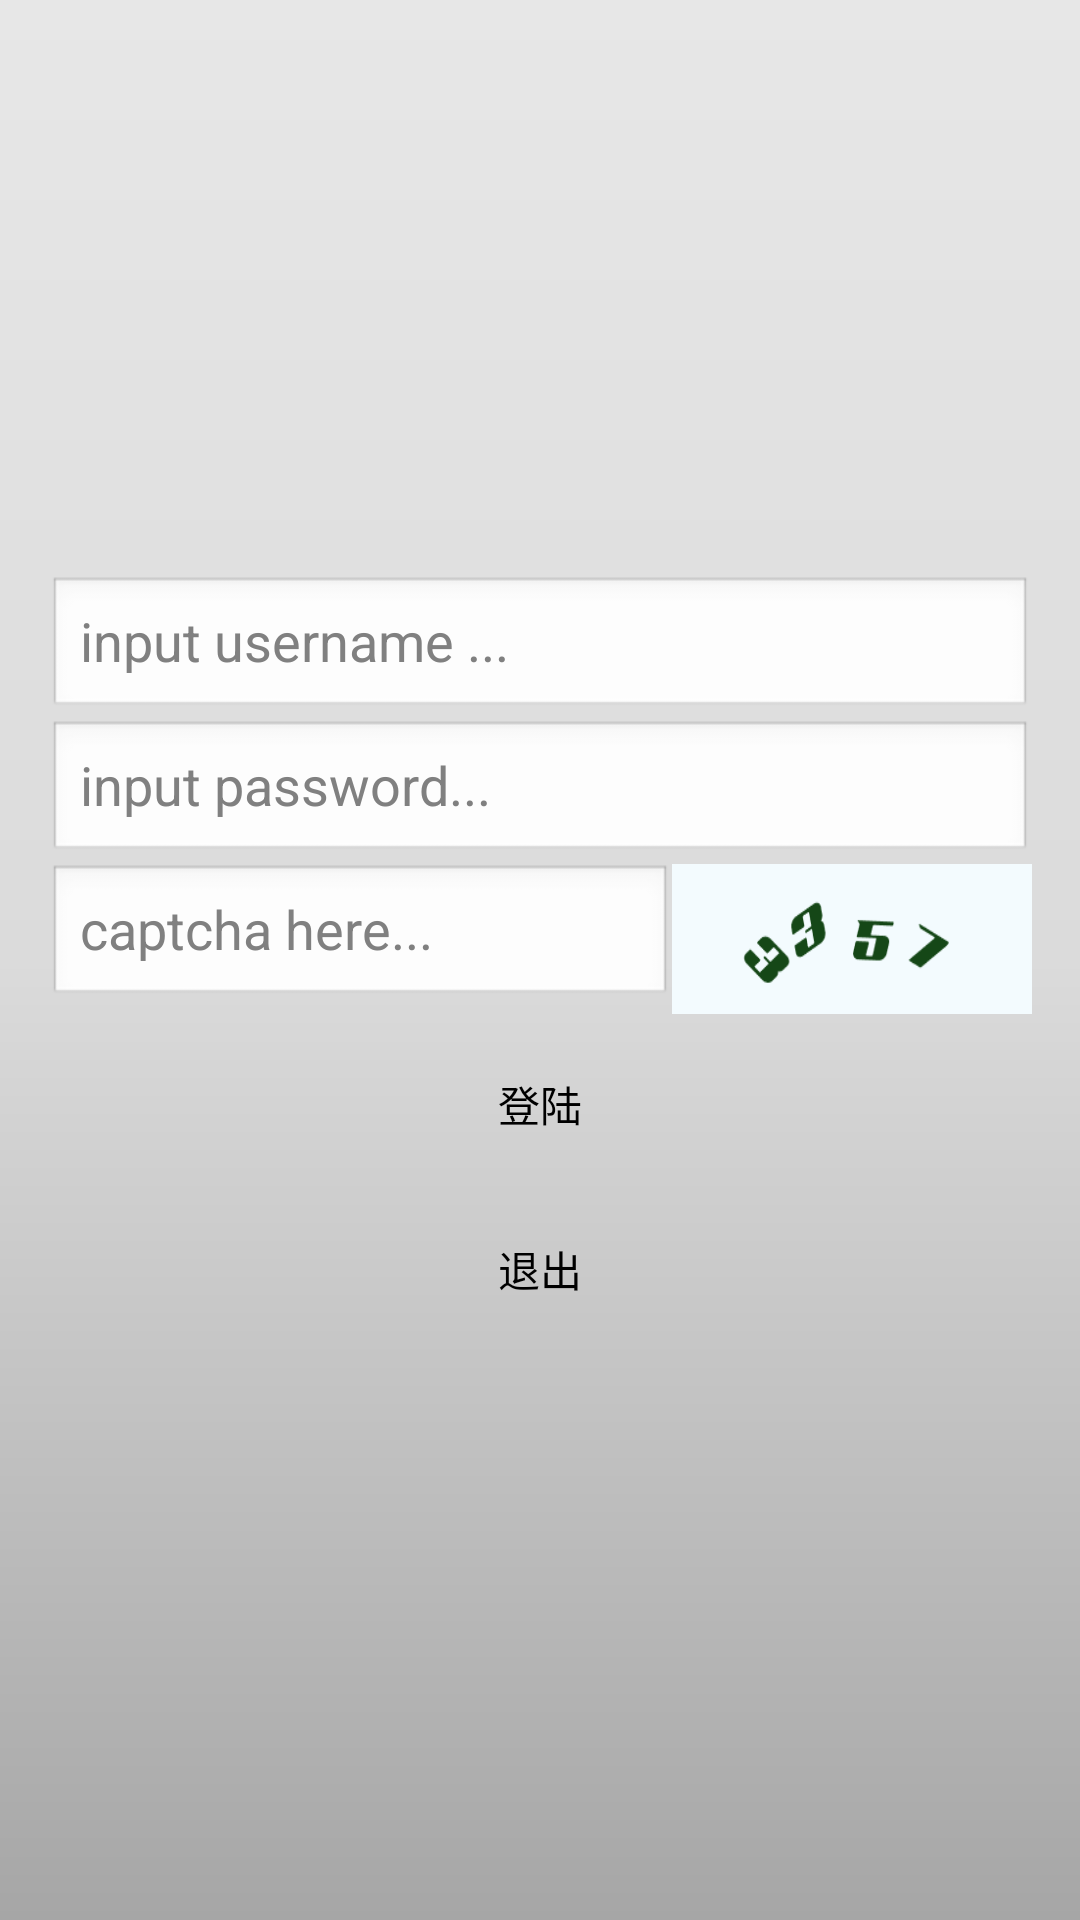

Here is an Android app screen rendered from its layout file. Give the layout XML and the strings, colors and styles it references.
<!-- AndroidManifest.xml: application theme android:Theme.NoTitleBar -->
<!-- res/layout/act_login.xml -->
<LinearLayout xmlns:android="http://schemas.android.com/apk/res/android"
    xmlns:tools="http://schemas.android.com/tools"
    android:layout_width="fill_parent"
    android:layout_height="fill_parent"
    android:background="@drawable/welcome_gradient"
    android:gravity="center"
    android:orientation="vertical"
    android:padding="16dip" >

    <ImageView
        android:layout_width="wrap_content"
        android:layout_height="wrap_content"
        android:scaleType="centerInside"
        android:src="@drawable/logo" />

    <EditText
        android:id="@+id/etUsername"
        android:layout_width="match_parent"
        android:layout_height="wrap_content"
        android:hint="input username ..." />

    <EditText
        android:id="@+id/etPassword"
        android:layout_width="match_parent"
        android:layout_height="wrap_content"
        android:hint="input password..." />

    <LinearLayout
        android:layout_width="match_parent"
        android:layout_height="wrap_content"
        android:orientation="horizontal" >

        <EditText
            android:id="@+id/captchaET"
            android:layout_width="0dip"
            android:layout_height="wrap_content"
            android:layout_weight="1"
            android:hint="captcha here..." />

        <ImageView
            android:id="@+id/captchaIV"
            android:layout_width="120dip"
            android:layout_height="50dip"
            android:adjustViewBounds="false"
            android:scaleType="fitXY"
            android:src="@drawable/oacode" />
    </LinearLayout>

    <Button
        android:id="@+id/btnLogin"
        android:layout_width="match_parent"
        android:layout_height="60dip"
        android:background="@drawable/btn_white_selector"
        android:text="登陆" />

    <Button
        android:id="@+id/btnExit"
        android:layout_width="match_parent"
        android:layout_height="50dip"
        android:background="@drawable/btn_white_selector"
        android:text="退出" />

</LinearLayout>
<!-- resources referenced by this layout -->
<resources>
  <!-- drawable btn_white_selector (drawable-hdpi) -->
  <?xml version="1.0" encoding="utf-8"?>
  <selector xmlns:android="http://schemas.android.com/apk/res/android">
  
      <item android:drawable="@drawable/btn_white_small" android:state_enabled="true" android:state_window_focused="false"/>
      <item android:drawable="@drawable/btn_white_small_down" android:state_pressed="true"/>
      <item android:drawable="@drawable/btn_white_small_over" android:state_enabled="true" android:state_focused="true"/>
      <item android:drawable="@drawable/btn_white_small" android:state_enabled="true"/>
  
  </selector>
  <!-- drawable oacode: png bitmap (drawable-hdpi, 1229 bytes) -->
  <!-- drawable welcome_gradient (drawable-hdpi) -->
  <?xml version="1.0" encoding="utf-8"?>
  <layer-list xmlns:android="http://schemas.android.com/apk/res/android" >
      <item >
          <shape >
              <gradient 
  				android:startColor="#ffa6a6a6"
                  android:centerColor="#ffdbdbdb"
                  android:endColor="#ffe7e7e7"
                  android:height="1px"
                  android:angle="90"
                  android:dither="true"/>
          </shape>
      </item>
  </layer-list>
</resources>
